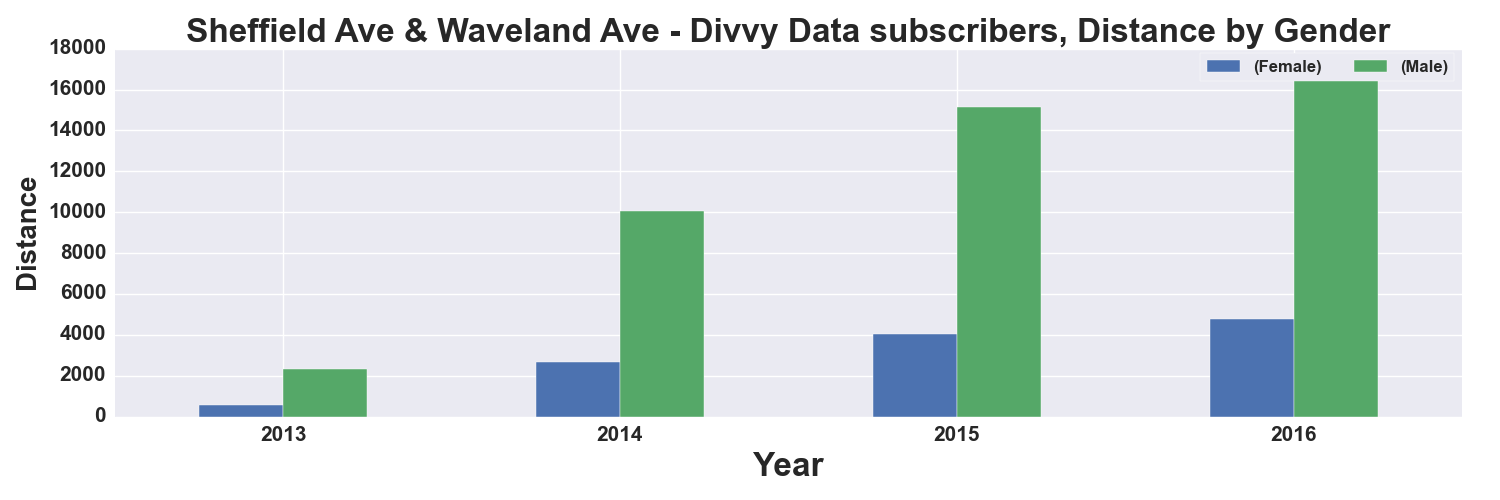

Data behind this chart, as committed beside it:
, START TIME YEAR, DISTANCE_Miles, DISTANCE_Miles
GENDER, , Female, Male
0, 2013, 577.0, 2331
1, 2014, 2685, 10051
2, 2015, 4041, 15155
3, 2016, 4770, 17582
